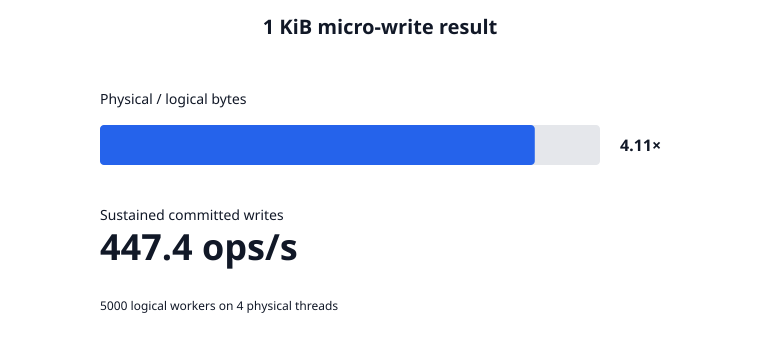

The table this chart was drawn from, first rows:
product, operation, logical_workers, physical_threads, writes, record_bytes, elapsed_s, ops_per_s, logical_bytes, physical_bytes, write_amplification, io_page_bytes
engramdb, micro_write, 5000, 4, 5000, 1024, 11.18, 447.4, 5120000, 21030000, 4.107, 20484096
